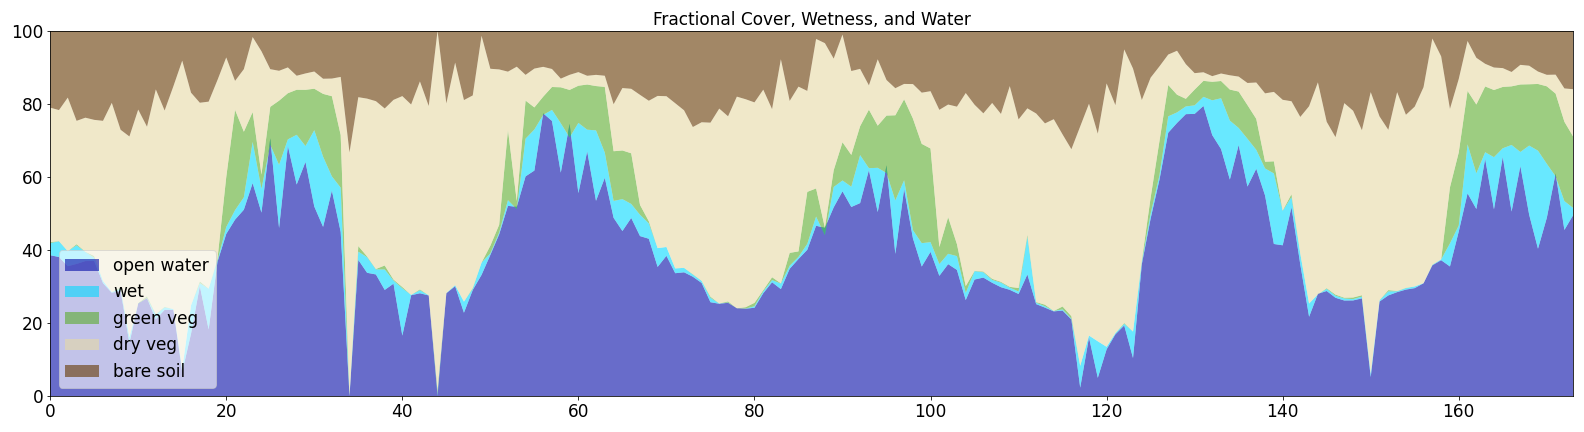

The file beside this chart, header and first rows:
Datetime, wofs_area_percent, wet_percent, green_veg_percent, dry_veg_percent, bare_soil_percent
2015-01-08 10:36:11.651520, 38.58, 3.32, 0.25, 36.82, 21.02
2015-01-16 10:37:38.956071, 38.1, 4.3, 0.05, 35.85, 21.69
2015-01-24 10:36:13.481003, 35.58, 4.1, 0.03, 42.01, 18.29
2015-02-01 10:37:34.789335, 36.2, 5.1, 0.29, 33.77, 24.64
2015-02-09 10:36:19.331672, 36.98, 2.48, 0.08, 36.68, 23.78
2015-02-17 10:37:26.524249, 37.01, 0.88, 0.49, 37.25, 24.38
2015-03-05 10:37:21.243305, 30.95, 0.61, 0.01, 43.79, 24.64
2015-03-13 10:36:33.511897, 28.3, 0.18, 0.0, 51.8, 19.72
2015-03-29 10:36:41.305948, 28.9, 0.48, 0.42, 43.11, 27.09
2015-04-22 10:36:59.039345, 14.52, 1.6, 0.02, 54.94, 28.92
2015-04-30 10:36:56.106532, 25.41, -0.08, 0.15, 52.96, 21.56
2015-05-08 10:36:43.244431, 26.83, 0.03, 0.5, 46.38, 26.28
2015-05-16 10:37:04.593830, 21.05, 1.29, 0.15, 61.47, 16.03
2015-06-01 10:37:09.042169, 23.63, 0.68, 0.16, 53.71, 21.81
2015-06-17 10:37:14.599969, 23.62, 0.23, 0.0, 61.0, 15.15
2015-06-25 10:36:57.165775, 6.62, 0.85, 0.0, 84.36, 8.17
2015-07-03 10:37:17.595396, 17.12, 7.78, 0.0, 58.16, 16.94
2015-07-11 10:37:08.765798, 30.15, 0.77, 0.51, 48.88, 19.69
2015-07-19 10:37:22.671719, 18.26, 11.16, 0.03, 51.16, 19.38
2015-07-27 10:37:14.286100, 36.76, 0.35, 0.43, 48.96, 13.51
2015-08-12 10:37:18.843687, 44.41, 1.89, 13.67, 32.74, 7.3
2015-08-28 10:37:25.655005, 48.32, 2.59, 27.45, 7.93, 13.72
2015-09-13 10:37:32.811294, 51.04, 3.4, 17.94, 17.12, 10.5
2015-09-21 10:37:35.215842, 58.33, 11.26, 8.16, 20.54, 1.71
2015-09-29 10:37:38.465452, 50.24, 6.51, 3.9, 33.75, 5.59
2015-10-15 10:37:37.869093, 70.58, -1.79, 10.4, 10.31, 10.49
2015-10-23 10:37:58.417384, 46.03, 17.29, 17.56, 8.18, 10.93
2015-10-31 10:37:44.446106, 68.5, 1.79, 12.63, 7.06, 10.02
2015-11-08 10:38:12.789409, 57.93, 13.61, 12.33, 3.83, 12.3
2015-11-16 10:37:45.174205, 64.11, 4.35, 15.39, 4.48, 11.66
2015-11-24 10:38:28.426971, 51.91, 20.89, 11.35, 4.71, 11.14
2015-12-10 10:38:43.486589, 46.34, 19.21, 17.19, 4.14, 13.13
2015-12-18 10:37:46.187211, 56.28, 3.87, 21.95, 4.83, 13.07
2015-12-26 10:38:56.909252, 44.96, 12.11, 14.4, 15.91, 12.63
2016-01-27 10:39:23.845107, 0.05, 0.15, 0.0, 66.51, 33.28
2016-02-04 10:37:39.822394, 37.3, 2.26, 1.53, 40.74, 18.16
2016-02-12 10:39:29.914036, 33.77, 4.27, 0.2, 43.2, 18.56
2016-02-28 10:39:33.711024, 33.32, 1.38, 0.11, 45.93, 19.27
2016-03-07 10:37:30.515489, 29.09, 5.59, 1.09, 42.97, 21.27
2016-03-15 10:39:43.478491, 30.79, 0.86, 0.27, 49.18, 18.9
2016-03-23 10:37:22.982025, 16.58, 12.95, 0.35, 52.25, 17.87
2016-03-31 10:39:47.604410, 27.63, 0.1, 0.0, 52.1, 20.17
2016-04-08 10:37:15.376836, 28.17, 0.83, 0.23, 56.92, 13.85
2016-04-16 10:39:54.428714, 27.57, 0.05, 0.0, 51.8, 20.58
2016-05-02 10:40:00.372923, 1.21, -1.21, 0.0, 100.0, 0.0
2016-05-18 10:40:02.100140, 28.17, 0.06, 0.02, 51.86, 19.88
2016-05-26 10:37:15.815867, 30.1, 0.29, 0.01, 60.9, 8.71
2016-07-05 10:40:11.455166, 22.84, 3.04, 0.0, 55.16, 18.96
2016-07-13 10:37:34.290453, 29.06, 0.34, 0.22, 52.69, 17.69
2016-07-21 10:40:12.947842, 33.2, 3.36, 0.01, 62.07, 1.36
2016-07-29 10:37:38.469048, 38.67, 0.41, 2.11, 48.42, 10.4
2016-08-06 10:40:15.021877, 44.3, 0.47, 2.14, 42.52, 10.56
2016-08-14 10:37:41.200147, 52.1, 1.55, 19.22, 15.95, 11.18
2016-08-22 10:40:16.794785, 51.81, -0.63, 2.23, 36.77, 9.82
2016-08-30 10:37:48.357685, 60.16, 10.32, 10.42, 7.04, 12.06
2016-09-07 10:40:19.985686, 61.75, 11.24, 6.04, 10.63, 10.34
2016-10-01 10:37:52.311878, 77.41, -0.42, 4.98, 8.17, 9.86
2016-10-17 10:37:57.965902, 75.33, 3.02, 6.27, 4.93, 10.45
2016-10-25 10:40:20.003513, 61.18, 13.52, 9.84, 2.37, 13.1
2016-11-02 10:37:58.618458, 74.52, -3.71, 13.01, 4.13, 12.06
... 114 more rows
